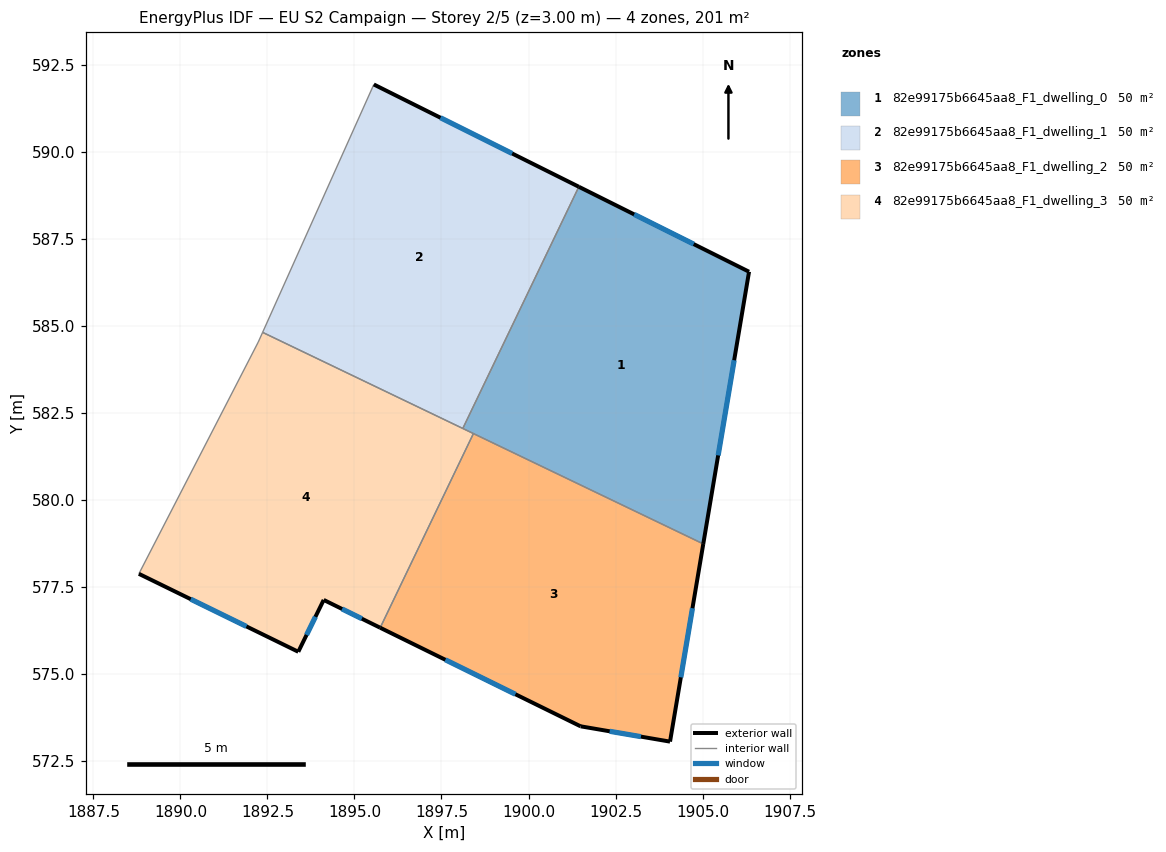
=== STOREY PLAN SPEC (per zone: floor XY polygon, exterior-wall plan segments, windows/doors) ===
zone 1: 82e99175b6645aa8_F1_dwelling_0  (50.2 m²)
  floor: (1906.34, 586.56) (1905.02, 578.74) (1898.11, 582.06) (1901.45, 589.00)
  exterior wall: (1906.34, 586.56) – (1901.45, 589.00)  [5.5 m]
    window: (1904.75, 587.35) – (1903.04, 588.21)  [2.0 m²]
  exterior wall: (1905.02, 578.74) – (1906.34, 586.56)  [7.9 m]
    window: (1905.45, 581.28) – (1905.91, 584.02)  [2.9 m²]
  interior walls: 3
zone 2: 82e99175b6645aa8_F1_dwelling_1  (50.2 m²)
  floor: (1901.45, 589.00) (1898.11, 582.06) (1892.36, 584.82) (1895.56, 591.94)
  exterior wall: (1901.45, 589.00) – (1895.56, 591.94)  [6.6 m]
    window: (1899.53, 589.96) – (1897.47, 590.99)  [2.4 m²]
  interior walls: 3
zone 3: 82e99175b6645aa8_F1_dwelling_2  (50.2 m²)
  floor: (1905.02, 578.74) (1904.07, 573.06) (1901.50, 573.50) (1895.74, 576.33) (1898.42, 581.91)
  exterior wall: (1904.07, 573.06) – (1905.02, 578.74)  [5.8 m]
    window: (1904.38, 574.91) – (1904.71, 576.89)  [2.1 m²]
  exterior wall: (1901.50, 573.50) – (1904.07, 573.06)  [2.6 m]
    window: (1902.33, 573.36) – (1903.23, 573.20)  [1.0 m²]
  exterior wall: (1895.74, 576.33) – (1901.50, 573.50)  [6.4 m]
    window: (1897.61, 575.41) – (1899.62, 574.42)  [2.4 m²]
  interior walls: 2
zone 4: 82e99175b6645aa8_F1_dwelling_3  (50.2 m²)
  floor: (1898.42, 581.91) (1895.74, 576.33) (1894.12, 577.13) (1893.39, 575.64) (1888.81, 577.88) (1892.24, 584.54) (1892.36, 584.82)
  exterior wall: (1894.12, 577.13) – (1895.74, 576.33)  [1.8 m]
    window: (1894.64, 576.87) – (1895.21, 576.59)  [0.7 m²]
  exterior wall: (1893.39, 575.64) – (1894.12, 577.13)  [1.7 m]
    window: (1893.62, 576.13) – (1893.88, 576.65)  [0.6 m²]
  exterior wall: (1888.81, 577.88) – (1893.39, 575.64)  [5.1 m]
    window: (1890.30, 577.15) – (1891.90, 576.37)  [1.9 m²]
  interior walls: 5

=== DERIVED (storey summary) ===
Building: EU S2 Campaign
Storey: 2 of 5  (floor level z = 3.00 m)
Storey gross floor area: 201.0 m²
Zones on this storey: 4
  - 82e99175b6645aa8_F1_dwelling_0: floor 50.2 m²; exterior wall 13.4 m (40.2 m²); 2 window(s) 4.9 m²; WWR 12.2%
  - 82e99175b6645aa8_F1_dwelling_1: floor 50.2 m²; exterior wall 6.6 m (19.7 m²); 1 window(s) 2.4 m²; WWR 12.2%
  - 82e99175b6645aa8_F1_dwelling_2: floor 50.2 m²; exterior wall 14.8 m (44.3 m²); 3 window(s) 5.4 m²; WWR 12.2%
  - 82e99175b6645aa8_F1_dwelling_3: floor 50.2 m²; exterior wall 8.6 m (25.7 m²); 3 window(s) 3.1 m²; WWR 12.2%
Zone adjacency (shared interzone walls):
  - 82e99175b6645aa8_F1_dwelling_0 ↔ 82e99175b6645aa8_F1_dwelling_1
  - 82e99175b6645aa8_F1_dwelling_0 ↔ 82e99175b6645aa8_F1_dwelling_2
  - 82e99175b6645aa8_F1_dwelling_0 ↔ 82e99175b6645aa8_F1_dwelling_3
  - 82e99175b6645aa8_F1_dwelling_1 ↔ 82e99175b6645aa8_F1_dwelling_3
  - 82e99175b6645aa8_F1_dwelling_2 ↔ 82e99175b6645aa8_F1_dwelling_3